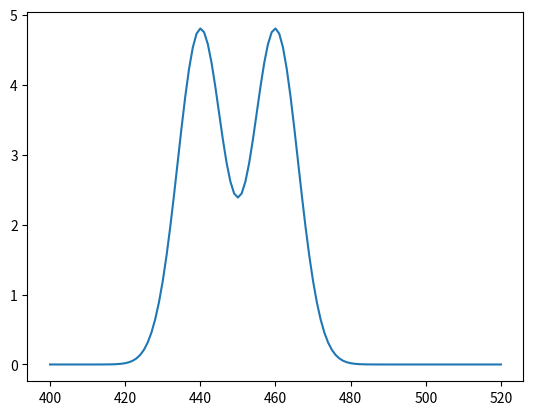

Source code (Python):
import matplotlib.pyplot as plt
import numpy as np
import math
x = np.linspace(400,520,121)#设置画图范围

quantity1 = 2
quantity2 = 2

sigma1 = 6  #方差设置为2
u1 = 440 #均值设置为1
y1 = (1 / (math.sqrt(2*math.pi) /sigma1)) * np.exp(-(x - u1) ** 2 / (2 * (sigma1 ** 2)))


sigma2 = 6  #方差设置为2
u2 = 460 #均值设置为1
y2 = (1 / (math.sqrt(2*math.pi) /sigma2)) * np.exp(-(x - u2) ** 2 / (2 * (sigma2 ** 2)))

y = quantity1* y1+quantity2*y2

plt.figure()
plt.plot(x,y)
plt.show()

np.save('test1',y)